17-way image classification set "dataset" from GitHub (zoya-hammad/NutriVision); label vocabulary: aloo gobi, bhindi fry, ras malai, BBQ, biryani, brownie, butter chicken, chai, chapati, chicken tikka, french fries, fried rice, haleem, omelette, paratha, paratha roll, samosa.

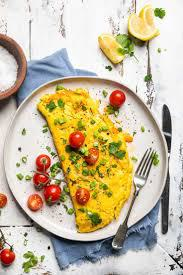
Label: omelette

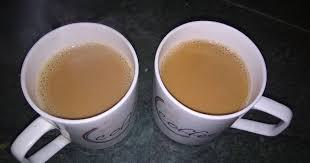
Label: chai

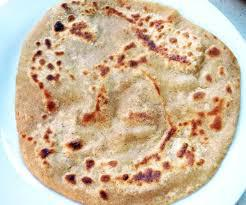
Label: paratha

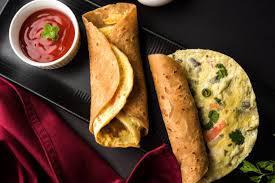
Label: paratha roll

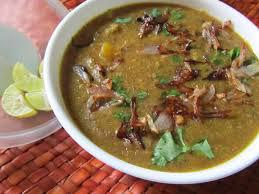
Label: haleem

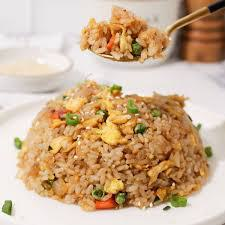
Label: fried rice
